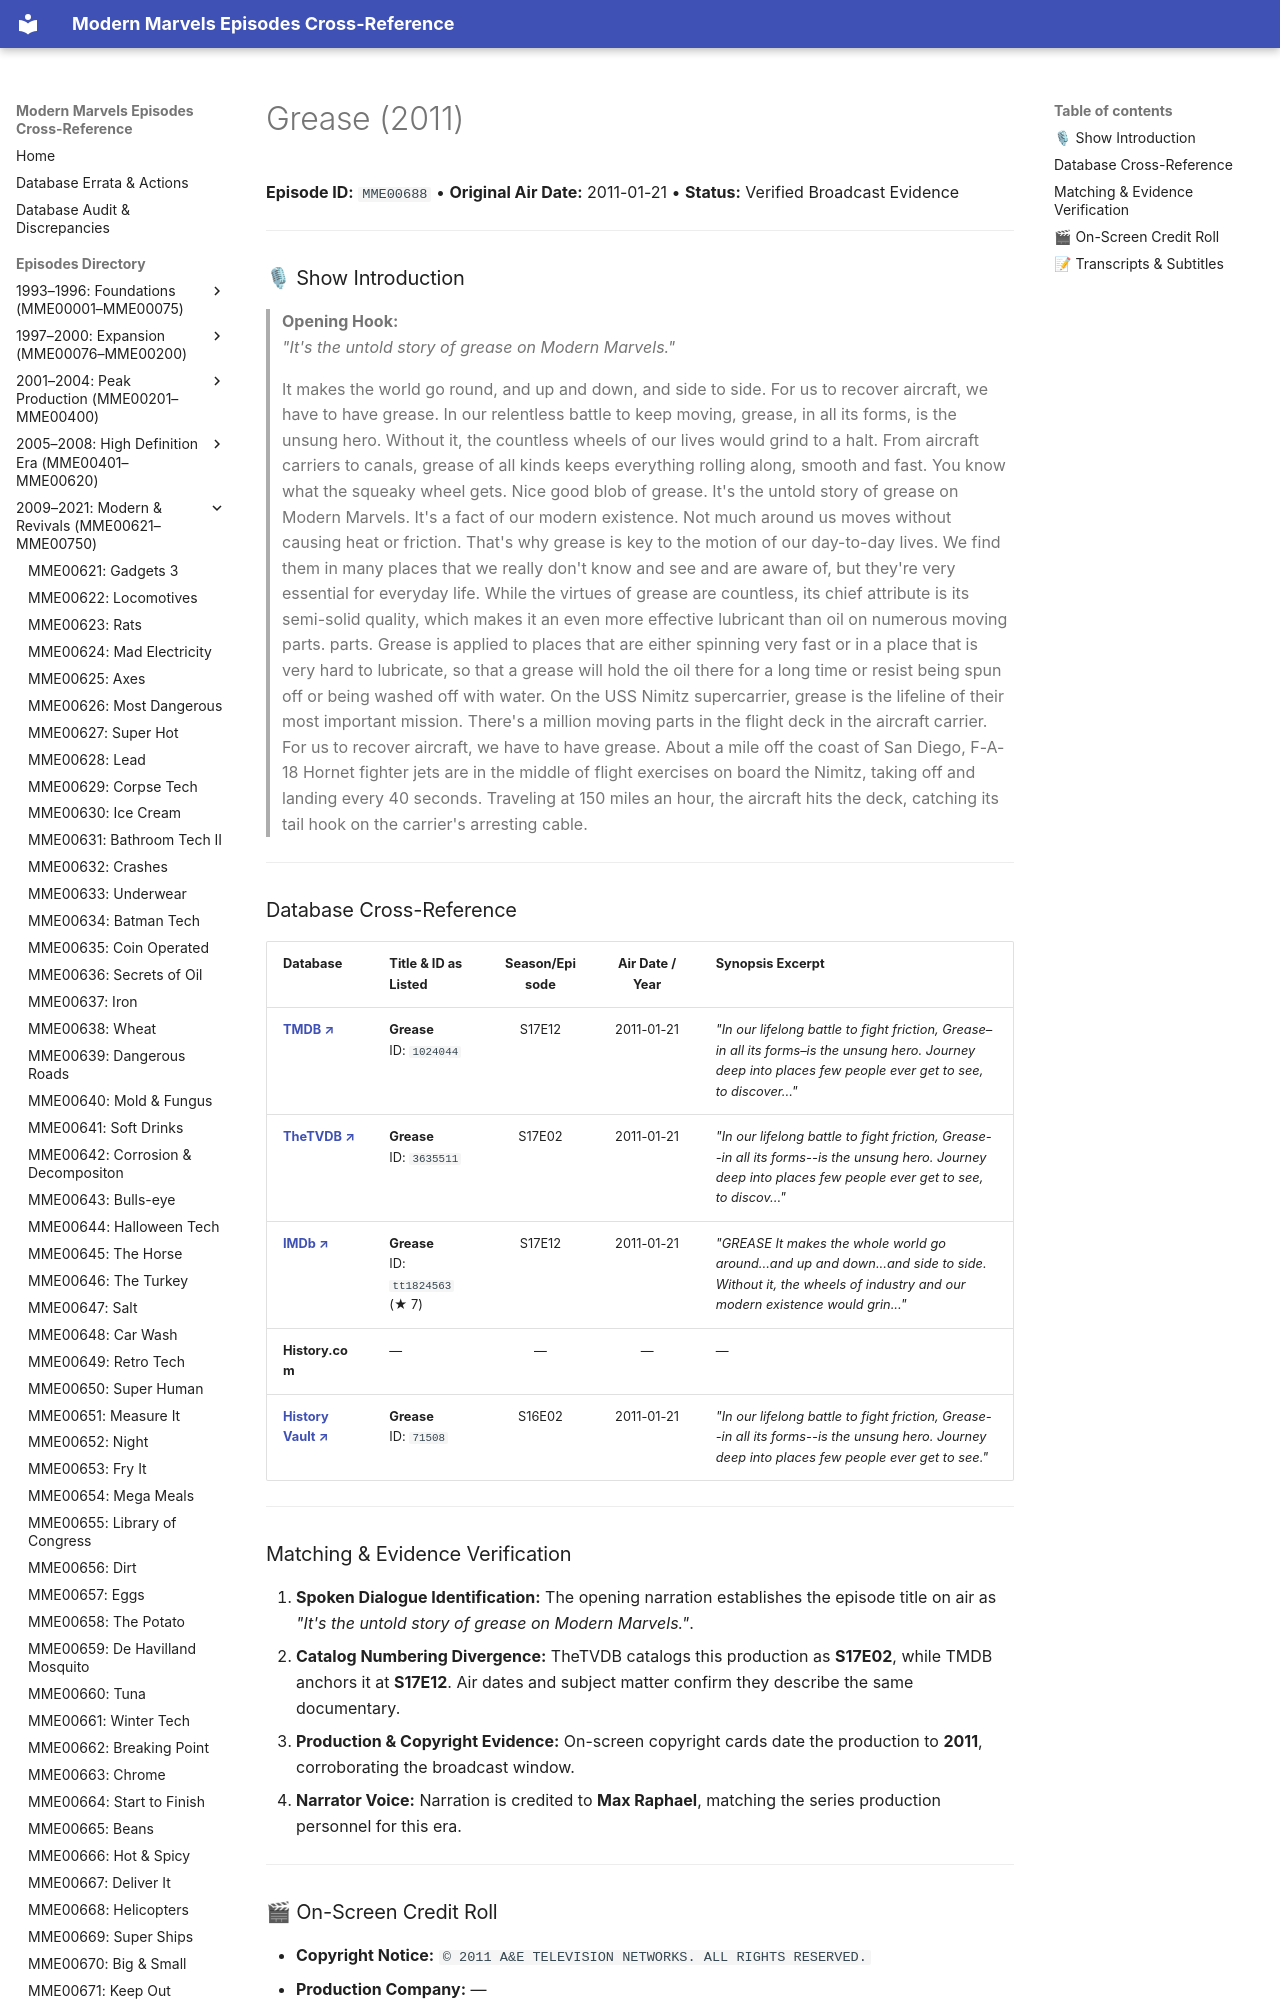

repository: ModernMarvelsFan/ModernMarvels · page: episodes/MME00688/index.html · generator: mkdocs

# Grease (2011)

**Episode ID:** `MME00688` • **Original Air Date:** 2011-01-21 • **Status:** Verified Broadcast Evidence

---

### 🎙 Show Introduction

> **Opening Hook:**  
> *"It's the untold story of grease on Modern Marvels."*

> It makes the world go round, and up and down, and side to side. For us to recover aircraft, we have to have grease. In our relentless battle to keep moving, grease, in all its forms, is the unsung hero. Without it, the countless wheels of our lives would grind to a halt. From aircraft carriers to canals, grease of all kinds keeps everything rolling along, smooth and fast. You know what the squeaky wheel gets. Nice good blob of grease. It's the untold story of grease on Modern Marvels. It's a fact of our modern existence. Not much around us moves without causing heat or friction. That's why grease is key to the motion of our day-to-day lives. We find them in many places that we really don't know and see and are aware of, but they're very essential for everyday life. While the virtues of grease are countless, its chief attribute is its semi-solid quality, which makes it an even more effective lubricant than oil on numerous moving parts. parts. Grease is applied to places that are either spinning very fast or in a place that is very hard to lubricate, so that a grease will hold the oil there for a long time or resist being spun off or being washed off with water. On the USS Nimitz supercarrier, grease is the lifeline of their most important mission. There's a million moving parts in the flight deck in the aircraft carrier. For us to recover aircraft, we have to have grease. About a mile off the coast of San Diego, F-A-18 Hornet fighter jets are in the middle of flight exercises on board the Nimitz, taking off and landing every 40 seconds. Traveling at 150 miles an hour, the aircraft hits the deck, catching its tail hook on the carrier's arresting cable.

---
